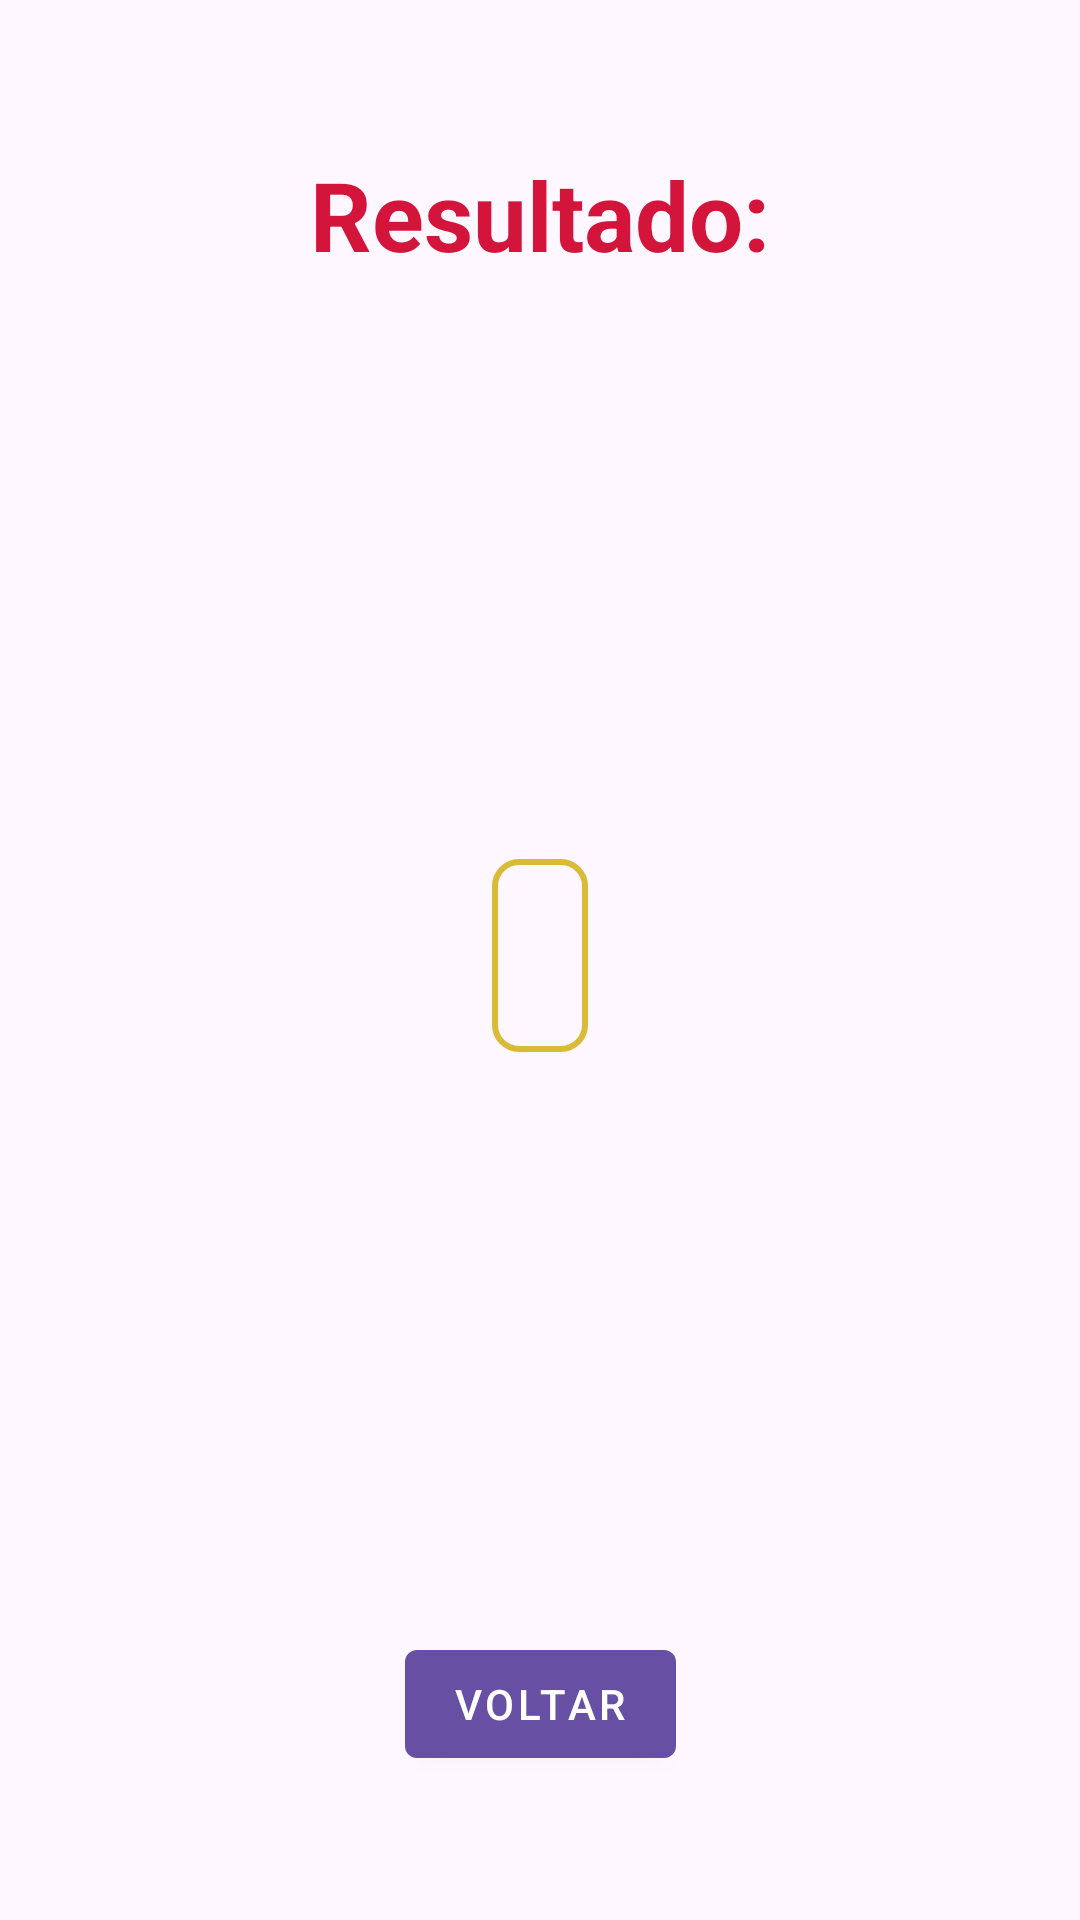

Android layout source for this screen:
<!-- AndroidManifest.xml: application theme Theme.PesquisaDeOpiniao -->
<!-- res/layout/activity_result.xml -->
<?xml version="1.0" encoding="utf-8"?>
<androidx.constraintlayout.widget.ConstraintLayout xmlns:android="http://schemas.android.com/apk/res/android"
    xmlns:app="http://schemas.android.com/apk/res-auto"
    xmlns:tools="http://schemas.android.com/tools"
    android:id="@+id/main"
    android:layout_width="match_parent"
    android:layout_height="match_parent"
    tools:context=".ui.result.ResultActivity">

    <TextView
        android:id="@+id/main_title"
        android:layout_width="wrap_content"
        android:layout_height="wrap_content"
        android:text="Resultado:"
        android:layout_marginTop="50dp"
        app:layout_constraintEnd_toEndOf="parent"
        app:layout_constraintStart_toStartOf="parent"
        app:layout_constraintTop_toTopOf="parent"
        android:textSize="32sp"
        android:textColor="@color/red"
        android:textStyle="bold"/>

    <TextView
        android:id="@+id/votos_usuarios"
        android:layout_width="wrap_content"
        android:layout_height="wrap_content"
        android:text=""
        android:background="@drawable/textviewresult_border"
        app:layout_constraintEnd_toEndOf="parent"
        app:layout_constraintStart_toStartOf="parent"
        app:layout_constraintTop_toBottomOf="@id/main_title"
        app:layout_constraintBottom_toTopOf="@id/button_voltar"
        android:textSize="24sp"
        android:textColor="@color/yellow"
        android:textStyle="bold"/>

    <TextView
        android:id="@+id/votos_total"
        android:layout_width="wrap_content"
        android:layout_height="wrap_content"
        android:text=""
        app:layout_constraintEnd_toEndOf="parent"
        app:layout_constraintStart_toStartOf="parent"
        app:layout_constraintTop_toBottomOf="@id/votos_usuarios"
        app:layout_constraintBottom_toTopOf="@id/button_voltar"
        android:textSize="24sp"
        android:textColor="@color/yellow"
        android:textStyle="bold"/>

    <com.google.android.material.button.MaterialButton
        android:id="@+id/button_voltar"
        style="@style/Widget.MaterialComponents.Button"
        android:layout_width="wrap_content"
        android:layout_height="wrap_content"
        android:layout_marginBottom="48dp"
        android:text="Voltar"
        app:layout_constraintBottom_toBottomOf="parent"
        app:layout_constraintEnd_toEndOf="parent"
        app:layout_constraintStart_toStartOf="parent" />

</androidx.constraintlayout.widget.ConstraintLayout>
<!-- resources referenced by this layout -->
<resources>
  <color name="red">#D3143B</color>
  <color name="yellow">#D9BB38</color>
  <!-- drawable textviewresult_border (drawable) -->
  <?xml version="1.0" encoding="utf-8"?>
  <shape xmlns:android="http://schemas.android.com/apk/res/android">
      <solid android:color="@android:color/transparent"/>
      <stroke
          android:width="2dp"
          android:color="@color/yellow"/>
      <corners android:radius="8dp"/>
      <padding
          android:left="16dp"
          android:top="16dp"
          android:right="16dp"
          android:bottom="16dp"/>
  </shape>
  <style name="Theme.PesquisaDeOpiniao" parent="Base.Theme.PesquisaDeOpiniao" />
  <style name="Base.Theme.PesquisaDeOpiniao" parent="Theme.Material3.DayNight.NoActionBar">
          
          
      </style>
</resources>
